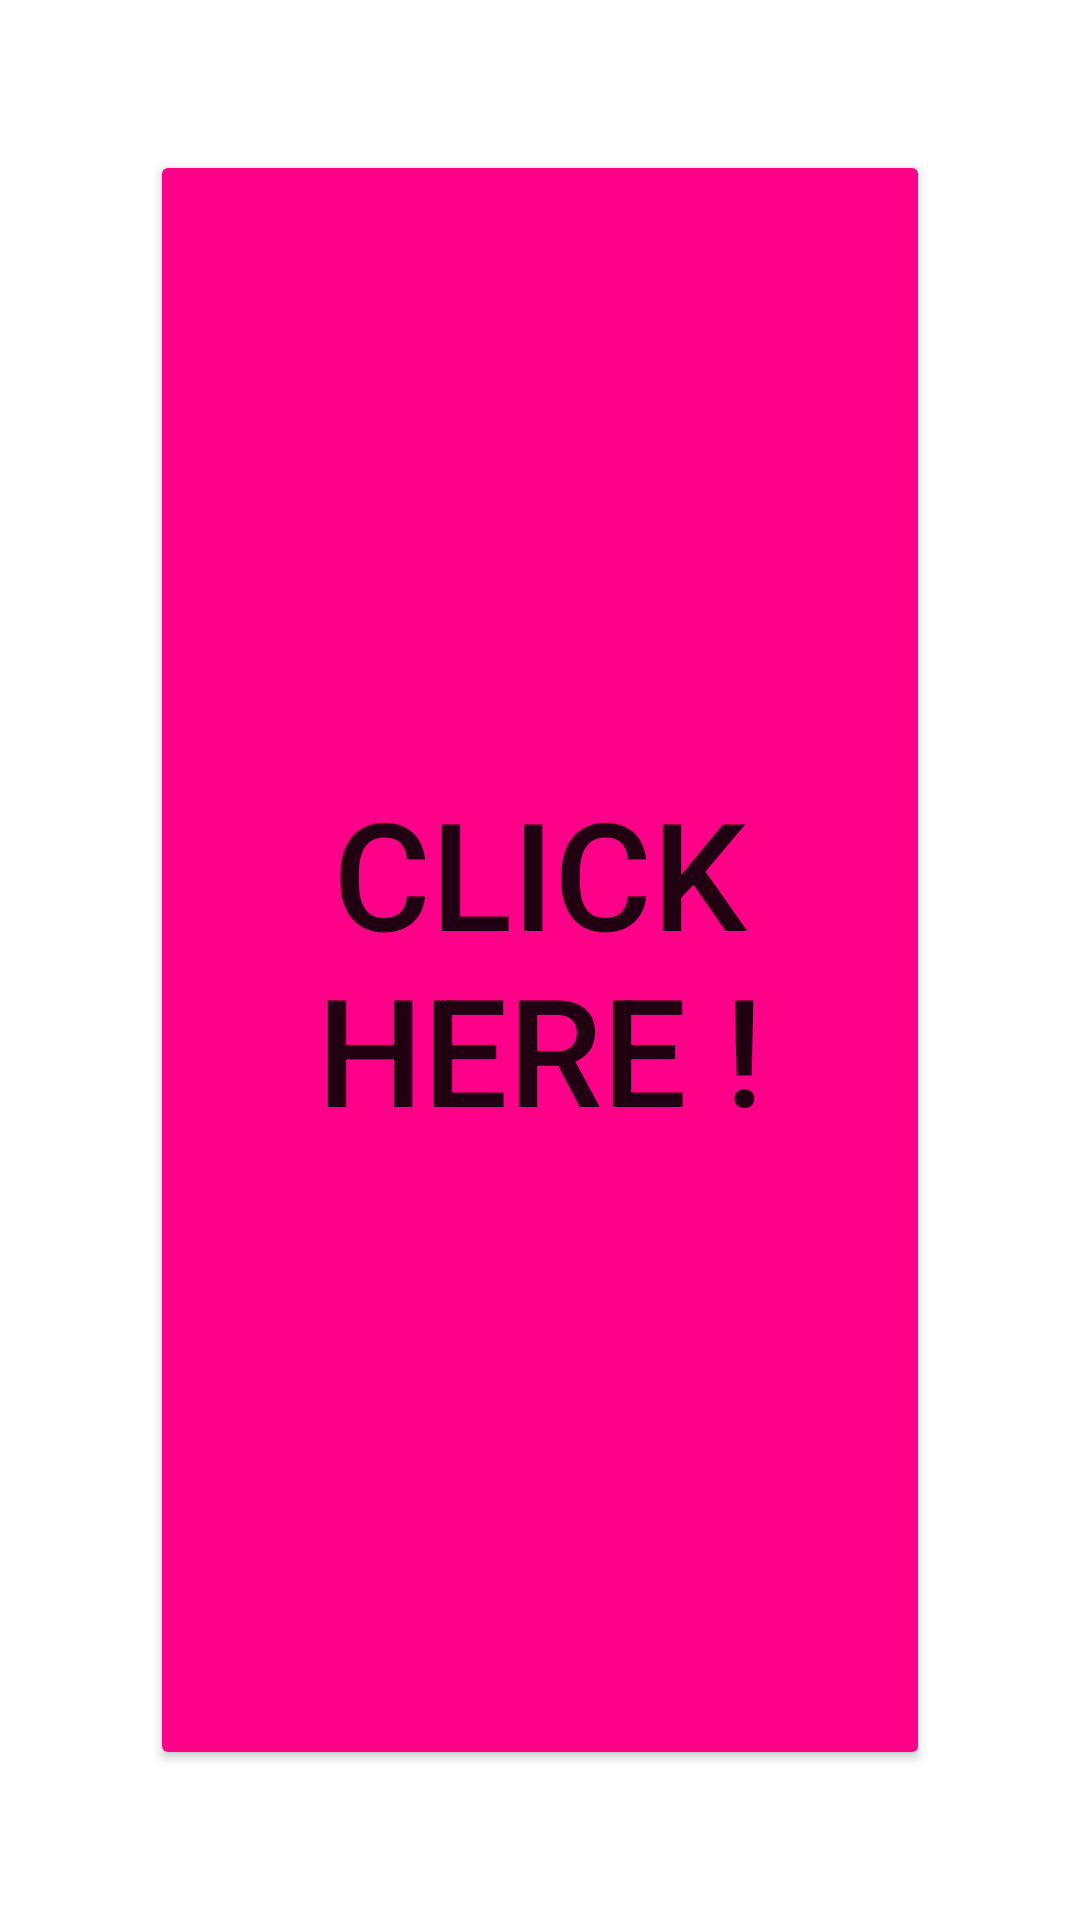

The Android layout XML behind this screen, and the referenced resources:
<!-- AndroidManifest.xml: application theme Theme.DemoIntroFragment -->
<!-- res/layout/fragment_call_back__auto.xml -->
<?xml version="1.0" encoding="utf-8"?>
<FrameLayout xmlns:android="http://schemas.android.com/apk/res/android"
    xmlns:tools="http://schemas.android.com/tools"
    android:layout_width="match_parent"
    android:layout_height="match_parent"
    tools:context=".CallBackFragment_Manuel">

    <Button
        android:id="@+id/btn_frag_cbauto_action"
        android:backgroundTint="#F08"
        android:layout_width="match_parent"
        android:layout_height="match_parent"
        android:layout_margin="50dp"
        android:text="@string/btn_big_button"
        android:textSize="50sp"
        />

</FrameLayout>
<!-- resources referenced by this layout -->
<resources>
  <string name="btn_big_button">Click here !</string>
  <style name="Theme.DemoIntroFragment" parent="Theme.MaterialComponents.DayNight.DarkActionBar">
          
          <item name="colorPrimary">@color/purple_500</item>
          <item name="colorPrimaryVariant">@color/purple_700</item>
          <item name="colorOnPrimary">@color/white</item>
          
          <item name="colorSecondary">@color/teal_200</item>
          <item name="colorSecondaryVariant">@color/teal_700</item>
          <item name="colorOnSecondary">@color/black</item>
          
          <item name="android:statusBarColor" tools:targetApi="l">?attr/colorPrimaryVariant</item>
          
      </style>
  <!-- not gathered from this repository: default colours our renderer supplied (Android Studio template values) -->
  <color name="purple_500">#FF6200EE</color>
  <color name="purple_700">#FF3700B3</color>
  <color name="teal_200">#FF03DAC5</color>
  <color name="teal_700">#FF018786</color>
  <color name="black">#FF000000</color>
  <color name="white">#FFFFFFFF</color>
</resources>
